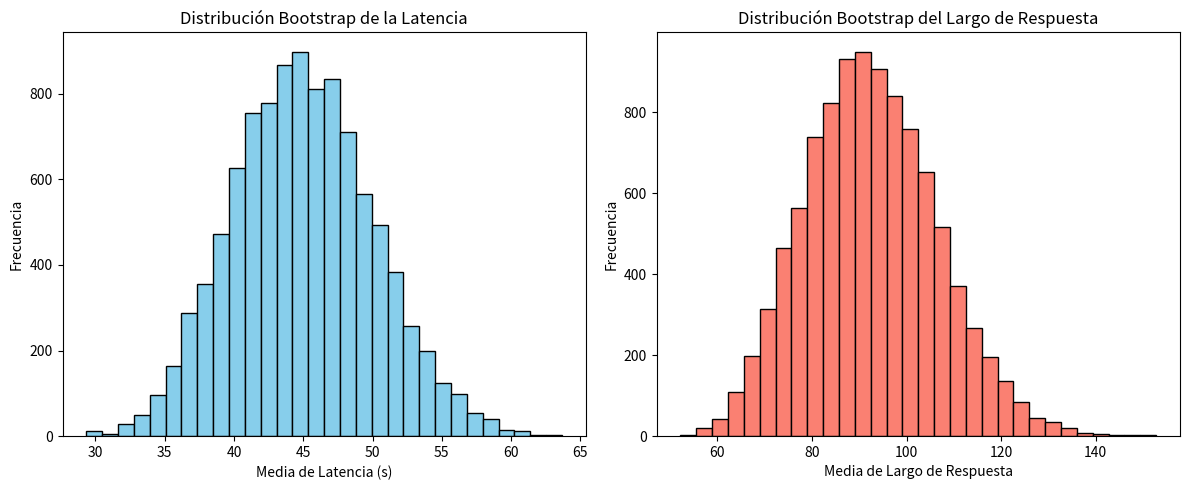
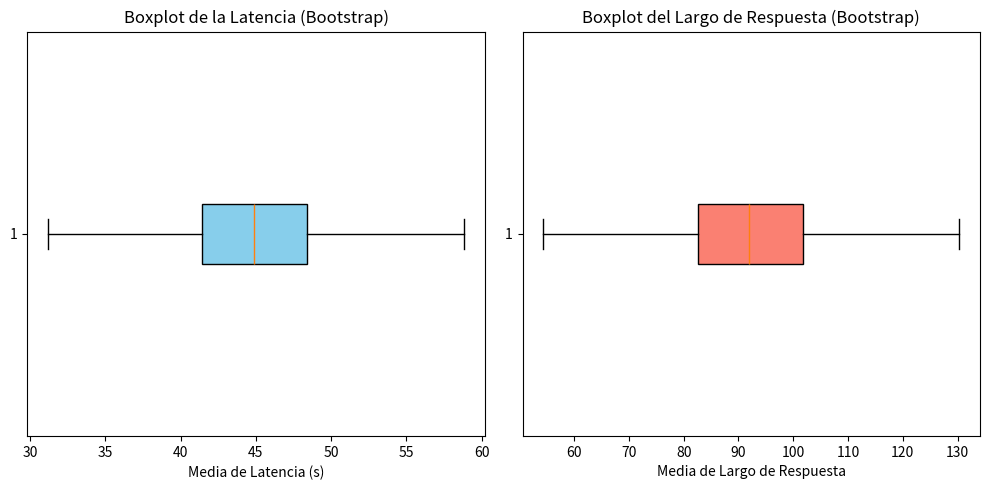

These figures' Python source, in order:
import numpy as np
import matplotlib.pyplot as plt
from scipy.stats import kstest, norm

# Datos de latencias y largos de respuestas
latencies = [52.66, 30.47, 47.86, 62.67, 61.18, 32.49, 74.69, 29.35, 28.75, 29.77]
lengths = [74, 61, 99, 141, 138, 52, 183, 45, 76, 56]

n_bootstrap = 10000
np.random.seed(42)

# Bootstrap para latencias
bootstrap_latencies = [
    np.mean(np.random.choice(latencies, size=len(latencies), replace=True))
    for _ in range(n_bootstrap)
]

# Bootstrap para largos de respuesta
bootstrap_lengths = [
    np.mean(np.random.choice(lengths, size=len(lengths), replace=True))
    for _ in range(n_bootstrap)
]

# Graficar distribuciones y guardar imágenes
fig, axs = plt.subplots(1, 2, figsize=(12, 5))

axs[0].hist(bootstrap_latencies, bins=30, color="skyblue", edgecolor="black")
axs[0].set_title("Distribución Bootstrap de la Latencia")
axs[0].set_xlabel("Media de Latencia (s)")
axs[0].set_ylabel("Frecuencia")

axs[1].hist(bootstrap_lengths, bins=30, color="salmon", edgecolor="black")
axs[1].set_title("Distribución Bootstrap del Largo de Respuesta")
axs[1].set_xlabel("Media de Largo de Respuesta")
axs[1].set_ylabel("Frecuencia")

plt.tight_layout()
fig.savefig("bootstrap_rag_distribuciones.png")
plt.show()

# Boxplots
fig2, axs2 = plt.subplots(1, 2, figsize=(10, 5))
axs2[0].boxplot(
    bootstrap_latencies,
    vert=False,
    patch_artist=True,
    boxprops=dict(facecolor="skyblue"),
    showfliers=False,
)
axs2[0].set_title("Boxplot de la Latencia (Bootstrap)")
axs2[0].set_xlabel("Media de Latencia (s)")

axs2[1].boxplot(
    bootstrap_lengths,
    vert=False,
    patch_artist=True,
    boxprops=dict(facecolor="salmon"),
    showfliers=False,
)
axs2[1].set_title("Boxplot del Largo de Respuesta (Bootstrap)")
axs2[1].set_xlabel("Media de Largo de Respuesta")

plt.tight_layout()
fig2.savefig("bootstrap_rag_boxplots.png")
plt.show()

# Estadísticos
print("Resultados Bootstrap (RAG):")
print(
    f"Latencia - Media: {np.mean(bootstrap_latencies):.4f}, Varianza: {np.var(bootstrap_latencies):.6f}"
)
print(
    f"Largo   - Media: {np.mean(bootstrap_lengths):.4f}, Varianza: {np.var(bootstrap_lengths):.6f}"
)

# Test de Kolmogorov-Smirnov para la normalidad
ks_latencies = kstest(
    bootstrap_latencies,
    "norm",
    args=(np.mean(bootstrap_latencies), np.std(bootstrap_latencies)),
)
ks_lengths = kstest(
    bootstrap_lengths,
    "norm",
    args=(np.mean(bootstrap_lengths), np.std(bootstrap_lengths)),
)

print("\nTest de Kolmogorov-Smirnov para la normalidad (nivel de confianza 0.95):")
if ks_latencies.pvalue > 0.05:
    print(f"Latencia: No se rechaza la normalidad (p = {ks_latencies.pvalue:.4f})")
else:
    print(f"Latencia: Se rechaza la normalidad (p = {ks_latencies.pvalue:.4f})")

if ks_lengths.pvalue > 0.05:
    print(f"Largo: No se rechaza la normalidad (p = {ks_lengths.pvalue:.4f})")
else:
    print(f"Largo: Se rechaza la normalidad (p = {ks_lengths.pvalue:.4f})")
